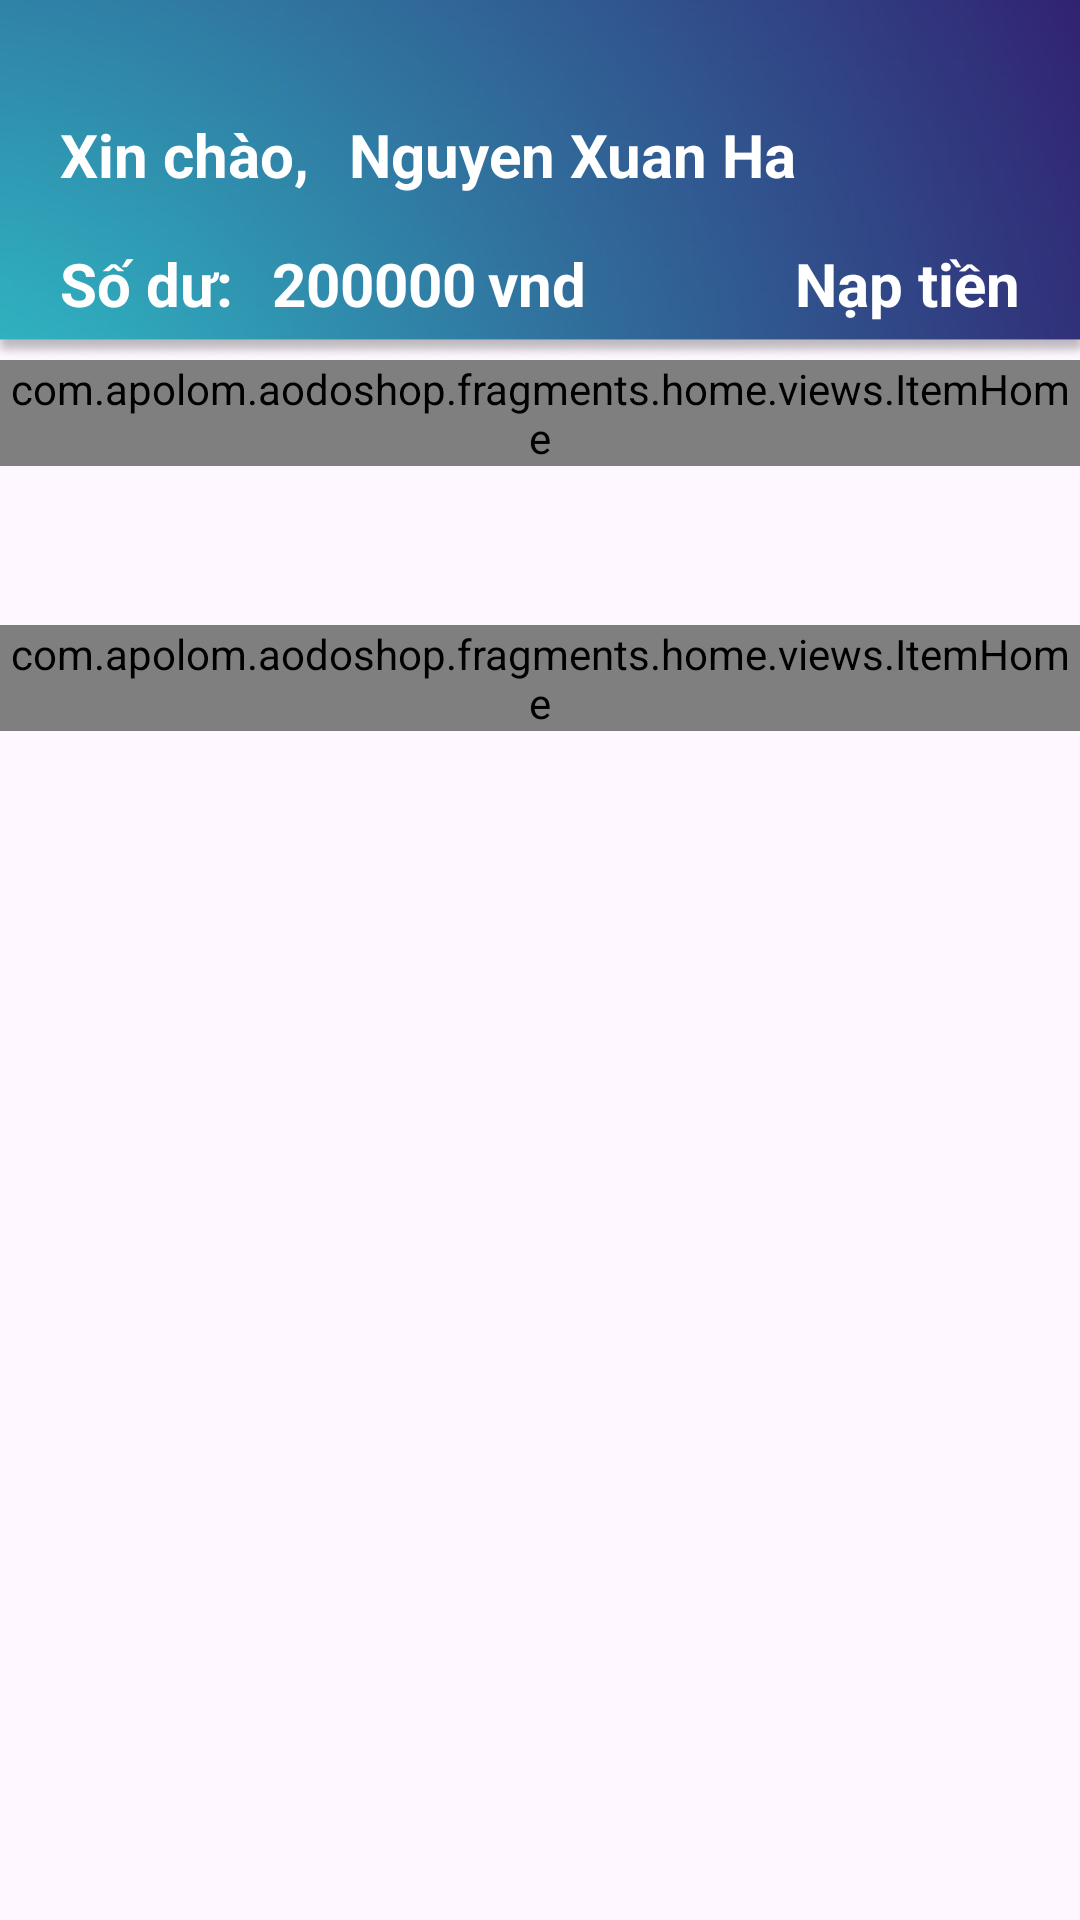

Reconstruct the res/layout file that produces this screen, plus the resources it refers to.
<!-- AndroidManifest.xml: application theme Theme.AodoShop -->
<!-- res/layout/fragment_home.xml -->
<?xml version="1.0" encoding="utf-8"?>
<LinearLayout xmlns:android="http://schemas.android.com/apk/res/android"
    xmlns:tools="http://schemas.android.com/tools"
    android:layout_width="match_parent"
    xmlns:app="http://schemas.android.com/apk/res-auto"
    android:orientation="vertical"
    android:layout_height="match_parent"
    tools:context=".fragments.home.HomeFragment">
    <LinearLayout
        android:layout_width="match_parent"
        android:layout_height="120dp"
        android:background="@drawable/back_gradient"
        android:orientation="vertical"
        >
        <LinearLayout
            android:layout_width="wrap_content"
            android:layout_height="wrap_content"

            android:layout_marginTop="30dp"

            android:orientation="horizontal">
            <TextView
                android:layout_width="wrap_content"
                android:text="Xin chào, "
                android:gravity="center"
                android:textColor="#FFFFFF"
                android:height="43dp"

                android:textSize="20sp"
                android:textFontWeight="700"
                android:layout_marginLeft="20dp"

                android:fontFamily="sans-serif-medium"
                android:layout_height="wrap_content"/>
            <TextView
                android:id="@+id/fragment_home_username"
                android:layout_width="wrap_content"
                android:text="Nguyen Xuan Ha"
                android:gravity="center"
                android:textColor="#FFFFFF"
                android:height="43dp"
                android:layout_gravity="bottom|left"
                android:textSize="20sp"
                android:textFontWeight="700"
                android:layout_marginLeft="8dp"
                android:fontFamily="sans-serif-medium"
                android:layout_height="wrap_content"/>
        </LinearLayout>
        <LinearLayout
            android:layout_width="match_parent"
            android:layout_height="wrap_content"
            android:orientation="horizontal">
            <TextView
                android:layout_width="wrap_content"
                android:text="Số dư: "
                android:gravity="center"
                android:textColor="#FFFFFF"
                android:height="43dp"

                android:textSize="20sp"
                android:textFontWeight="700"
                android:layout_marginLeft="20dp"

                android:fontFamily="sans-serif-medium"
                android:layout_height="wrap_content"/>
            <TextView
                android:id="@+id/fragment_home_money"
                android:layout_width="wrap_content"
                android:text="200000"
                android:gravity="center"
                android:textColor="#FFFFFF"
                android:height="43dp"
                android:layout_gravity="bottom|left"
                android:textSize="20sp"
                android:textFontWeight="700"
                android:layout_marginLeft="8dp"
                android:fontFamily="sans-serif-medium"
                android:layout_height="wrap_content"/>
            <TextView
                android:layout_width="wrap_content"
                android:text="vnd"
                android:gravity="center"
                android:textColor="#FFFFFF"
                android:height="43dp"
                android:layout_gravity="bottom|left"
                android:textSize="20sp"
                android:textFontWeight="700"
                android:paddingStart="4dp"

                android:fontFamily="sans-serif-medium"
                android:layout_height="wrap_content"/>


            <TextView
                android:layout_width="match_parent"
                android:layout_height="wrap_content"
                android:layout_gravity="end"
                android:layout_marginEnd="20dp"
                android:height="43dp"
                android:fontFamily="sans-serif-medium"
                android:gravity="center|end"
                android:id="@+id/fragment_home_nap_tien"

                android:text="Nạp tiền"
                android:textColor="#FFFFFF"
                android:textFontWeight="700"
                android:textSize="20sp" />
        </LinearLayout>
    </LinearLayout>

    <com.apolom.aodoshop.fragments.home.views.ItemHome
        android:layout_width="wrap_content"
        android:layout_gravity="center_horizontal"
        android:layout_height="wrap_content"
        android:id="@+id/fragment_home_thue"/>
    <Space
        android:layout_width="1dp"
        android:layout_height="53dp"/>

    <com.apolom.aodoshop.fragments.home.views.ItemHome
        android:layout_gravity="center_horizontal"
        android:layout_width="wrap_content"
        android:layout_height="wrap_content"
        android:id="@+id/fragment_home_mua"/>


</LinearLayout>
<!-- resources referenced by this layout -->
<resources>
  <!-- drawable back_gradient: png bitmap (drawable, 52135 bytes) -->
  <style name="Theme.AodoShop" parent="Base.Theme.AodoShop" />
  <style name="Base.Theme.AodoShop" parent="Theme.Material3.DayNight.NoActionBar">
          
          
      </style>
</resources>
